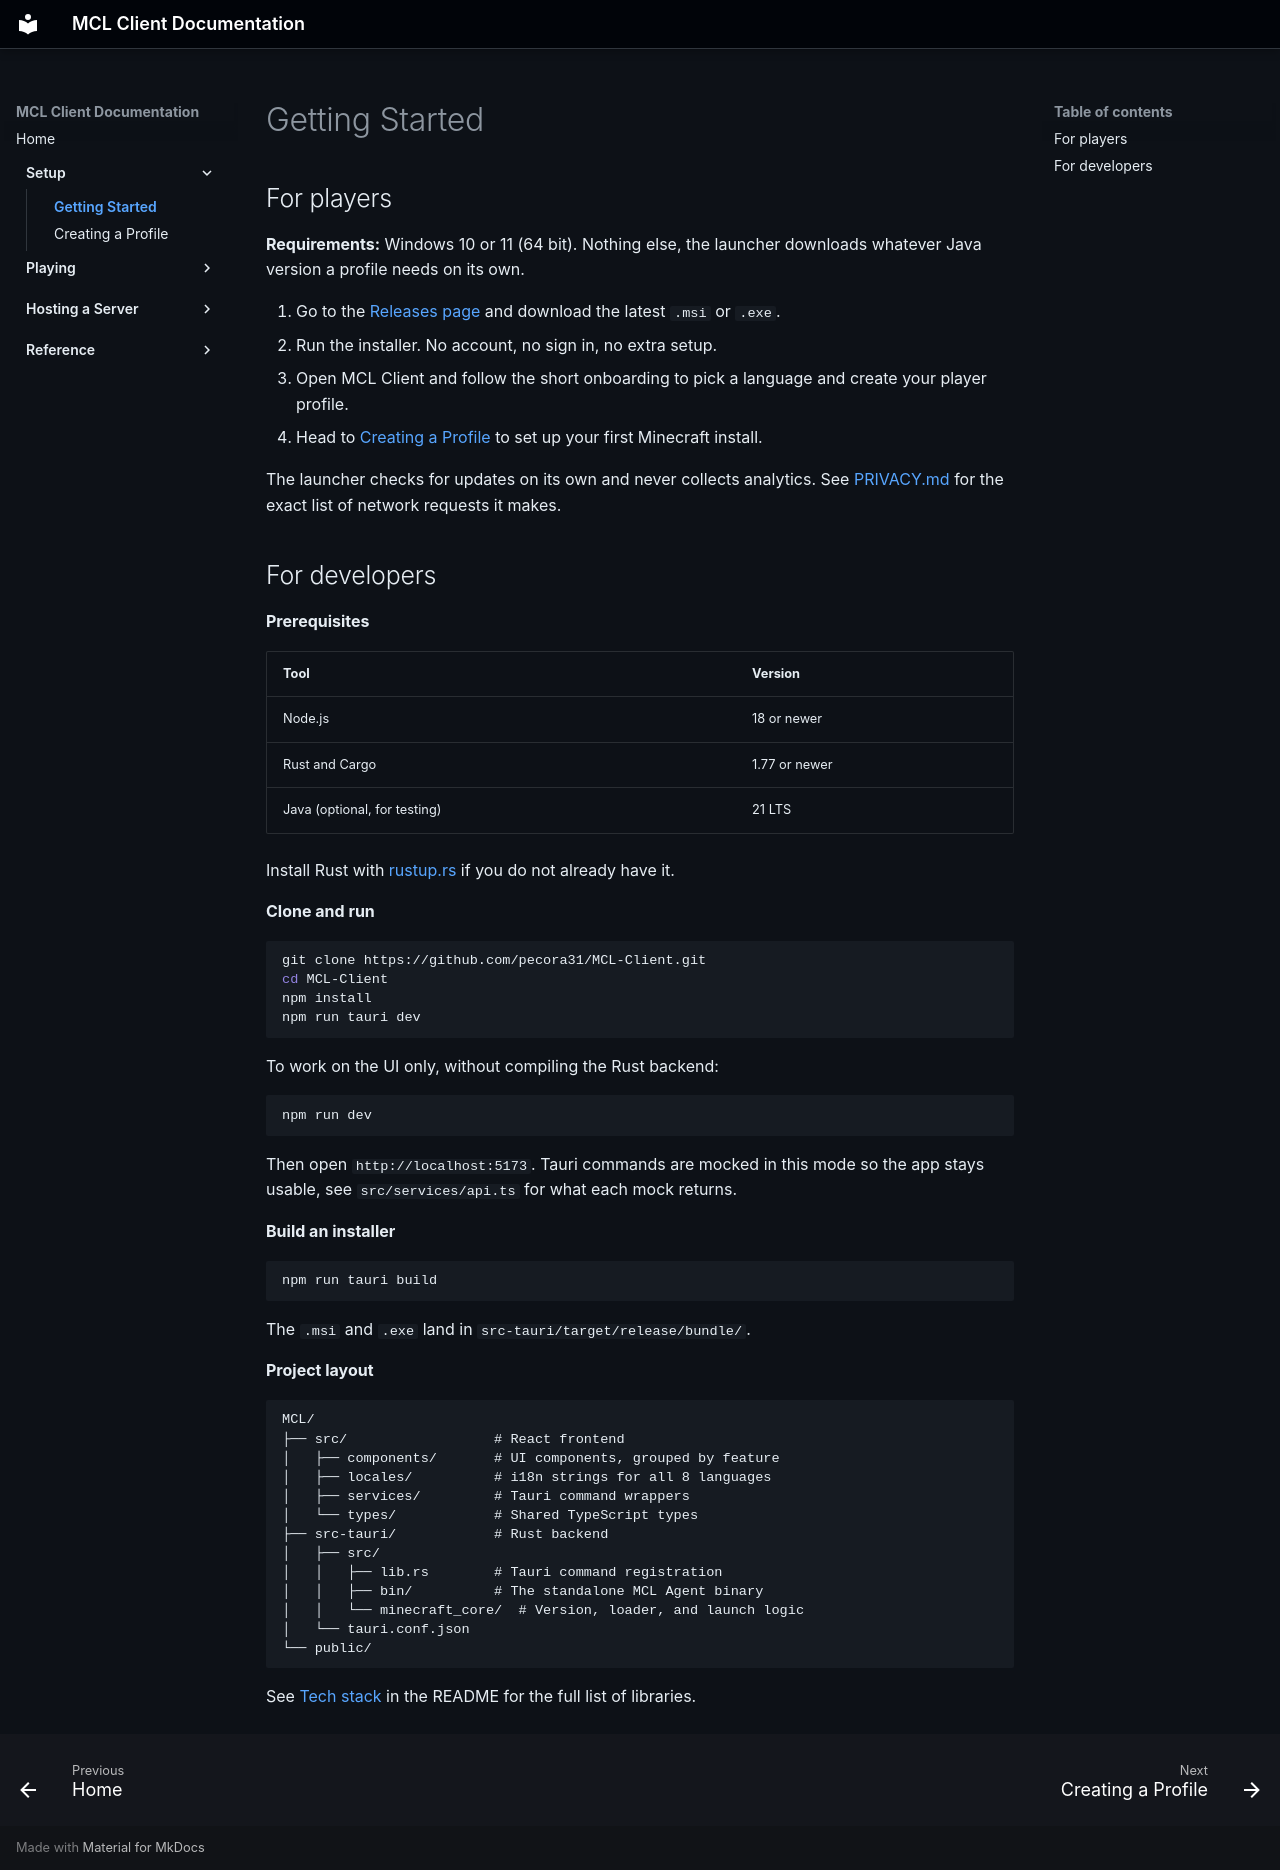

repository: pecora31/MCL-Client · page: getting-started/index.html · generator: mkdocs

# Getting Started

## For players

**Requirements:** Windows 10 or 11 (64 bit). Nothing else, the launcher downloads whatever Java version a profile needs on its own.

1. Go to the [Releases page](https://github.com/pecora31/MCL-Client/releases) and download the latest `.msi` or `.exe`.
2. Run the installer. No account, no sign in, no extra setup.
3. Open MCL Client and follow the short onboarding to pick a language and create your player profile.
4. Head to [Creating a Profile](creating-a-profile.md) to set up your first Minecraft install.

The launcher checks for updates on its own and never collects analytics. See [PRIVACY.md](https://github.com/pecora31/MCL-Client/blob/main/PRIVACY.md) for the exact list of network requests it makes.

## For developers

**Prerequisites**

| Tool | Version |
|------|---------|
| Node.js | 18 or newer |
| Rust and Cargo | 1.77 or newer |
| Java (optional, for testing) | 21 LTS |

Install Rust with [rustup.rs](https://rustup.rs/) if you do not already have it.

**Clone and run**

```bash
git clone https://github.com/pecora31/MCL-Client.git
cd MCL-Client
npm install
npm run tauri dev
```

To work on the UI only, without compiling the Rust backend:

```bash
npm run dev
```

Then open `http://localhost:5173`. Tauri commands are mocked in this mode so the app stays usable, see `src/services/api.ts` for what each mock returns.

**Build an installer**

```bash
npm run tauri build
```

The `.msi` and `.exe` land in `src-tauri/target/release/bundle/`.

**Project layout**

```
MCL/
├── src/                  # React frontend
│   ├── components/       # UI components, grouped by feature
│   ├── locales/          # i18n strings for all 8 languages
│   ├── services/         # Tauri command wrappers
│   └── types/            # Shared TypeScript types
├── src-tauri/            # Rust backend
│   ├── src/
│   │   ├── lib.rs        # Tauri command registration
│   │   ├── bin/          # The standalone MCL Agent binary
│   │   └── minecraft_core/  # Version, loader, and launch logic
│   └── tauri.conf.json
└── public/
```

See [Tech stack](https://github.com/pecora31/MCL-Client#tech-stack) in the README for the full list of libraries.
